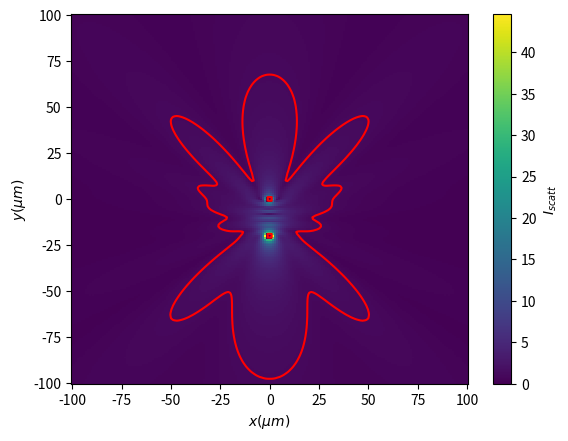

Python code for this plot:
import matplotlib.pyplot as plt
import numpy as np
import scipy.constants as ct
from tqdm import tqdm
from scipy.optimize import bisect

eps0 = ct.epsilon_0
mu0 = ct.mu_0
pi = ct.pi
c = ct.c

list_x0_dipoles=np.array([0,0])   # x-positions of the middles of the dipoles in microns (dipoles along x)
list_y0_dipoles=np.array([-20,0])  # y-positions of the middle of the dipoles in microns (dipoles along x)
list_moment_dipole = [1e-26,0.5e-26] # list of the dipole moments (p=d*q) 

lambd = 7.2*1e-6 # wavelength 
q=1*1.6e-19   # individual charge of one of the moving charges (defaut /q_electron/)
omega = 2*pi*c/lambd
tm = 2*pi/omega
list_t= [0,tm/4]

x_max, y_max = 100, 100 # in microns, plot the field between -x_max to + x_max, -y_max to + y_max
XX,YY = np.meshgrid(np.arange(-x_max,x_max+1,1),np.arange(-y_max,y_max+1,1))
XX = XX* 1e-6
YY = YY* 1e-6
list_x0_dipoles = list_x0_dipoles* 1e-6
list_y0_dipoles = list_y0_dipoles* 1e-6

def E(x,y,x0,y0,q,d,t,omega):
    
    # x1 = x0 + d/2*cos(wt) x2 = x0 -d/2*cos(wt) v1 = -d/2 w sin(wt) v2 = d/2 w sin(wt) a1 = -d/2 w**2 cos(wt) a2 = d/2 w**2 cos(wt)
    
    def f1(tr1):   # equal 0 when tr1 is the retarded time of interaction at t in x, y from charge 1
        return(((x-(x0+d/2*np.cos(omega*tr1)))**2+(y-y0)**2)**(1/2) - c*(t-tr1))
    def f2(tr2):   # equal 0 when tr2 is the retarded time of interaction at t in x, y from charge 2
        return(((x-(x0-d/2*np.cos(omega*tr2)))**2+(y-y0)**2)**(1/2) - c*(t-tr2))
    
    dt_max = max(x_max,y_max)*1e-6*2/c  # maximum retarded time given the ploting grid
    tr1 , tr2 = bisect(f1,t,t-dt_max,xtol=1e-17), bisect(f2,t,t-dt_max,xtol=1e-17)
    xr1,xr2 = x0 +d/2 *np.cos(omega*tr1), x0 -d/2*np.cos(omega*tr2) # x-positions of the charges at respective retarded times tr1 and tr2
    r1x, r2x ,r1y , r2y = x-xr1, x-xr2 , y- y0, y-y0
    R1 , R2 = (r1x**2+r1y**2)**(1/2) , (r2x**2+r2y**2)**(1/2) # retarded r-vector as defined in Griffiths
    v1r, v2r = -d/2*omega*np.sin(omega*tr1), d/2*omega*np.sin(omega*tr2) # x-velocities of the charges
    a1r, a2r = -d/2*omega**2*np.cos(omega*tr1), d/2*omega**2*np.cos(omega*tr2) # x-accelerations of the charges
    
    u1x, u2x = c*r1x/R1 - (v1r) , c*r2x/R2 - (v2r)  # u = c *(^r) - v  as defined in Griffiths
    u1y, u2y = c*r1y/R1  , c*r2y/R2
    u1 , u2 = (u1x**2 + u1y**2)**(1/2) , (u2x**2 + u2y**2)**(1/2)

    Ex1_1 = q / (4*pi*eps0)*R1/((r1x*u1x + r1y*u1y)**3) * ((c**2-v1r**2)*u1x)  # derivation of each component of the fields from Liénard-Wiechert Potentials 
    Ex2_1 = -q / (4*pi*eps0)*R2/((r2x*u2x + r2y*u2y)**3) * ((c**2-v2r**2)*u2x)
    Ex1_2 = q / (4*pi*eps0)*R1/((r1x*u1x + r1y*u1y)**3) * -r1y*u1y*a1r
    Ex2_2 = -q / (4*pi*eps0)*R2/((r2x*u2x + r2y*u2y)**3) * -r2y*u2y*a2r
    
    Ey1_1 = q / (4*pi*eps0)*R1/((r1x*u1x + r1y*u1y)**3) * ((c**2-v1r**2)*u1y)
    Ey2_1 = -q / (4*pi*eps0)*R2/((r2x*u2x + r2y*u2y)**3) * ((c**2-v2r**2)*u2y)
    Ey1_2 = q / (4*pi*eps0)*R1/((r1x*u1x + r1y*u1y)**3) * r1x*u1y*a1r
    Ey2_2 = -q / (4*pi*eps0)*R2/((r2x*u2x + r2y*u2y)**3) * r2x*u2y*a2r
    
    Ex = Ex1_1 + Ex1_2 + Ex2_1 + Ex2_2
    Ey = Ey1_1 + Ey1_2 + Ey2_1 + Ey2_2
    return(Ex,Ey)

list_Ex , list_Ey = [], []

for ti in tqdm(list_t,position=0, leave=True):
    ni, nj = np.shape(XX)
    Ex, Ey = np.zeros_like(XX), np.zeros_like(XX)
    for i in tqdm(range(ni),position=1, leave=False):
        for j in range(nj):
            x, y  = XX[i,j], YY[i,j]
            E1 = E(x,y,list_x0_dipoles[0],list_y0_dipoles[0],q,list_moment_dipole[0]/q,ti,omega)  # field from dipole 1
            E2 = E(x,y,list_x0_dipoles[1],list_y0_dipoles[1],q,list_moment_dipole[1]/q,ti,omega)  # field from dipole 2
            Ex[i,j]=E1[0] + E2[0]
            Ey[i,j]=E1[1] + E2[1]
    list_Ex.append(Ex)
    list_Ey.append(Ey)
    

Ex1 = list_Ex[0].copy()
Ey1 = list_Ey[0].copy()
Ex2 = list_Ex[1].copy()
Ey2 = list_Ey[1].copy()
for i in range(len(list_x0_dipoles)):  # apply masks onto the dipole position (r=0 gives error)
    idx_x = np.argmin(np.abs(XX[0]-list_x0_dipoles[i]))
    idx_y = np.argmin(np.abs(YY[:,0]-list_y0_dipoles[i]))

    Ex1[idx_y-1:idx_y+2,idx_x-1:idx_x+2]=np.zeros((3,3))
    Ey1[idx_y-1:idx_y+2,idx_x-1:idx_x+2]=np.zeros((3,3))

    Ex2[idx_y-1:idx_y+2,idx_x-1:idx_x+2]=np.zeros((3,3))
    Ey2[idx_y-1:idx_y+2,idx_x-1:idx_x+2]=np.zeros((3,3))

A = ((Ex1**2+Ey1**2)+(Ex2**2+Ey2**2))  # Amplitude of the field

plt.figure()
plt.pcolor(XX*1e6,YY*1e6,A**(0.5))
plt.xlabel(r'$x (\mu m)$')
plt.ylabel(r'$y (\mu m)$')
cb = plt.colorbar()
cb.set_label(r'$I_{scatt}$')
plt.contour(XX*1e6,YY*1e6,A, levels=[1],colors=['red'])
plt.show()
